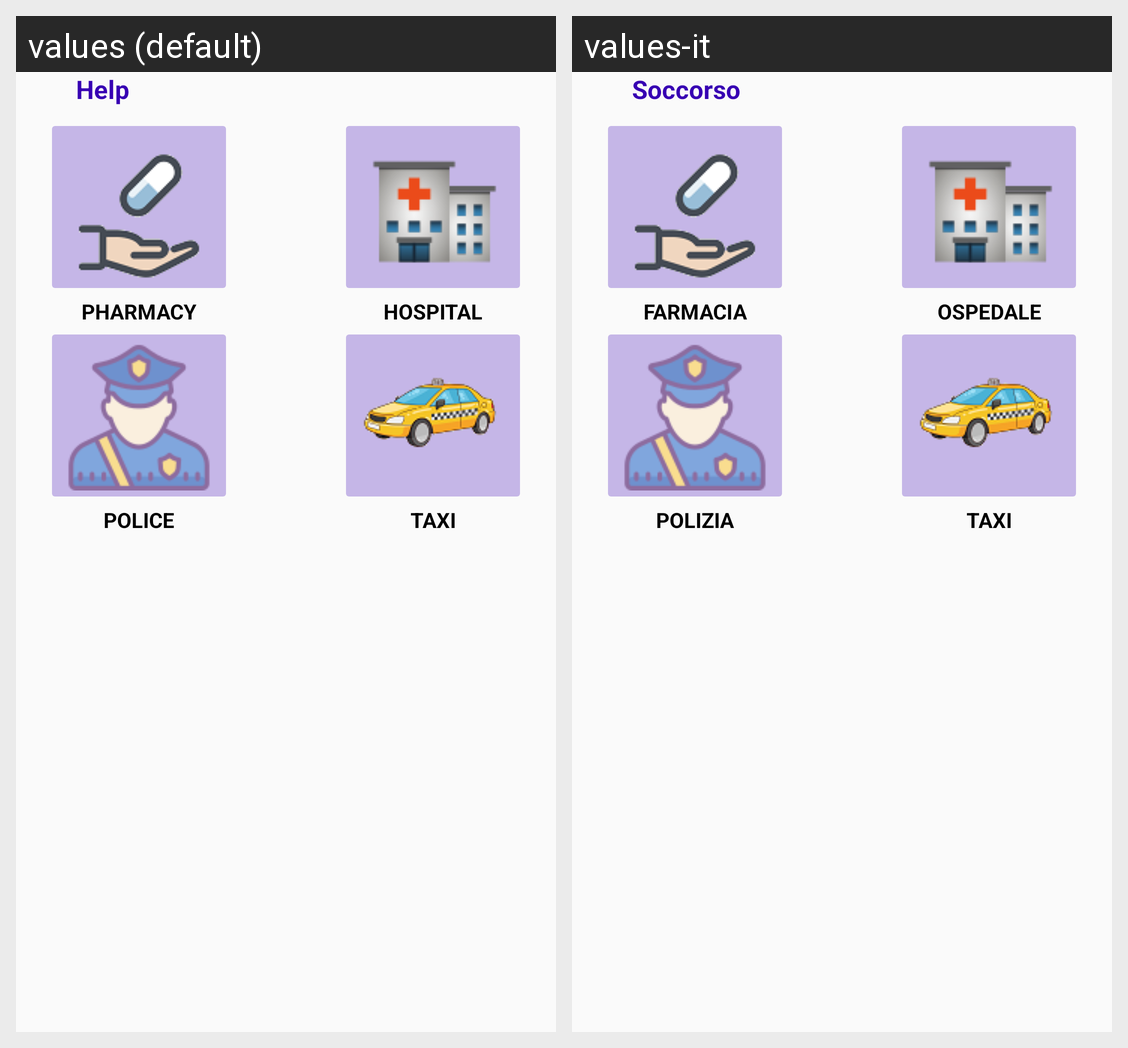

The Android screen above is rendered under two locales of the same app. Produce the string resources it draws, with the default and per-locale values.
Android screen res/layout/help_card.xml rendered under 2 locales, left to right: values (default), values-it. Device: Nexus 5 (rendered at 1080×1920; each locale shown at half size, 540×960, under a caption strip naming it); theme AppTheme.
Strings drawn on this screen, with the default value and each locale's value (text and hints the layout hard-codes, and strings that could not be matched under every locale, appear in the picture but are not listed):

pharmacy
  values: PHARMACY
  values-it: FARMACIA

hospital
  values: HOSPITAL
  values-it: OSPEDALE

police
  values: POLICE
  values-it: POLIZIA

taxi
  values: TAXI
  values-it: TAXI

help_label
  values: Help
  values-it: Soccorso
